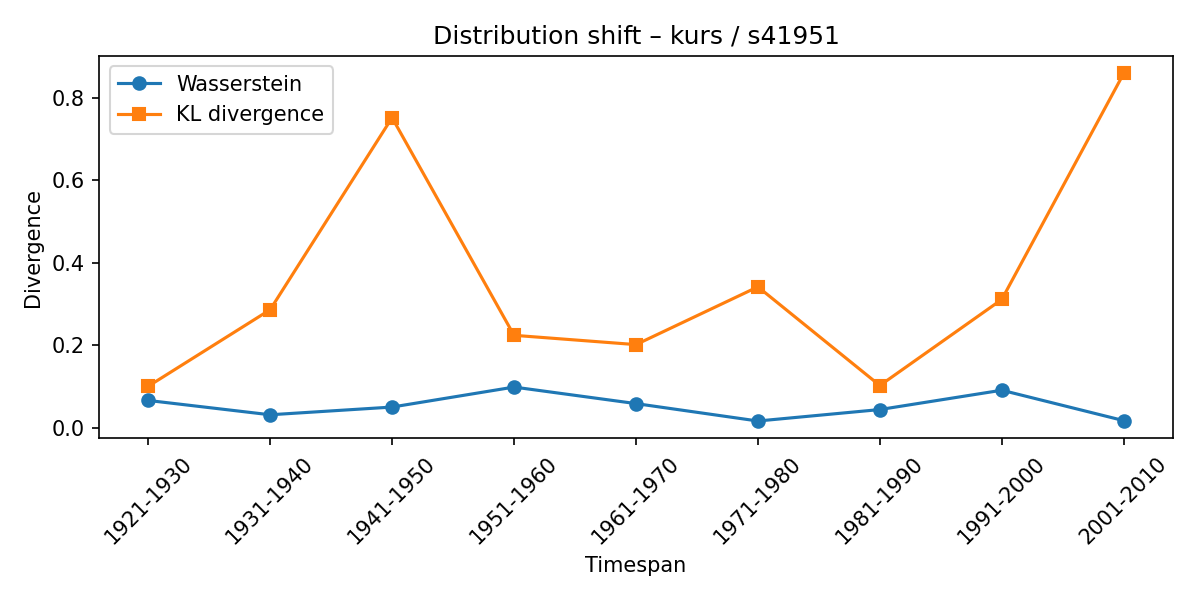

The file beside this chart, header and first rows:
synset, lexeme, from_timespan, to_timespan, wasserstein, kl_divergence
s41951, kurs, 1911-1920, 1921-1930, 0.06636, 0.1008
s41951, kurs, 1921-1930, 1931-1940, 0.03163, 0.2865
s41951, kurs, 1931-1940, 1941-1950, 0.05035, 0.7523
s41951, kurs, 1941-1950, 1951-1960, 0.09884, 0.2244
s41951, kurs, 1951-1960, 1961-1970, 0.05873, 0.2018
s41951, kurs, 1961-1970, 1971-1980, 0.01651, 0.342
s41951, kurs, 1971-1980, 1981-1990, 0.0443, 0.1026
s41951, kurs, 1981-1990, 1991-2000, 0.09119, 0.3114
s41951, kurs, 1991-2000, 2001-2010, 0.01743, 0.8598
